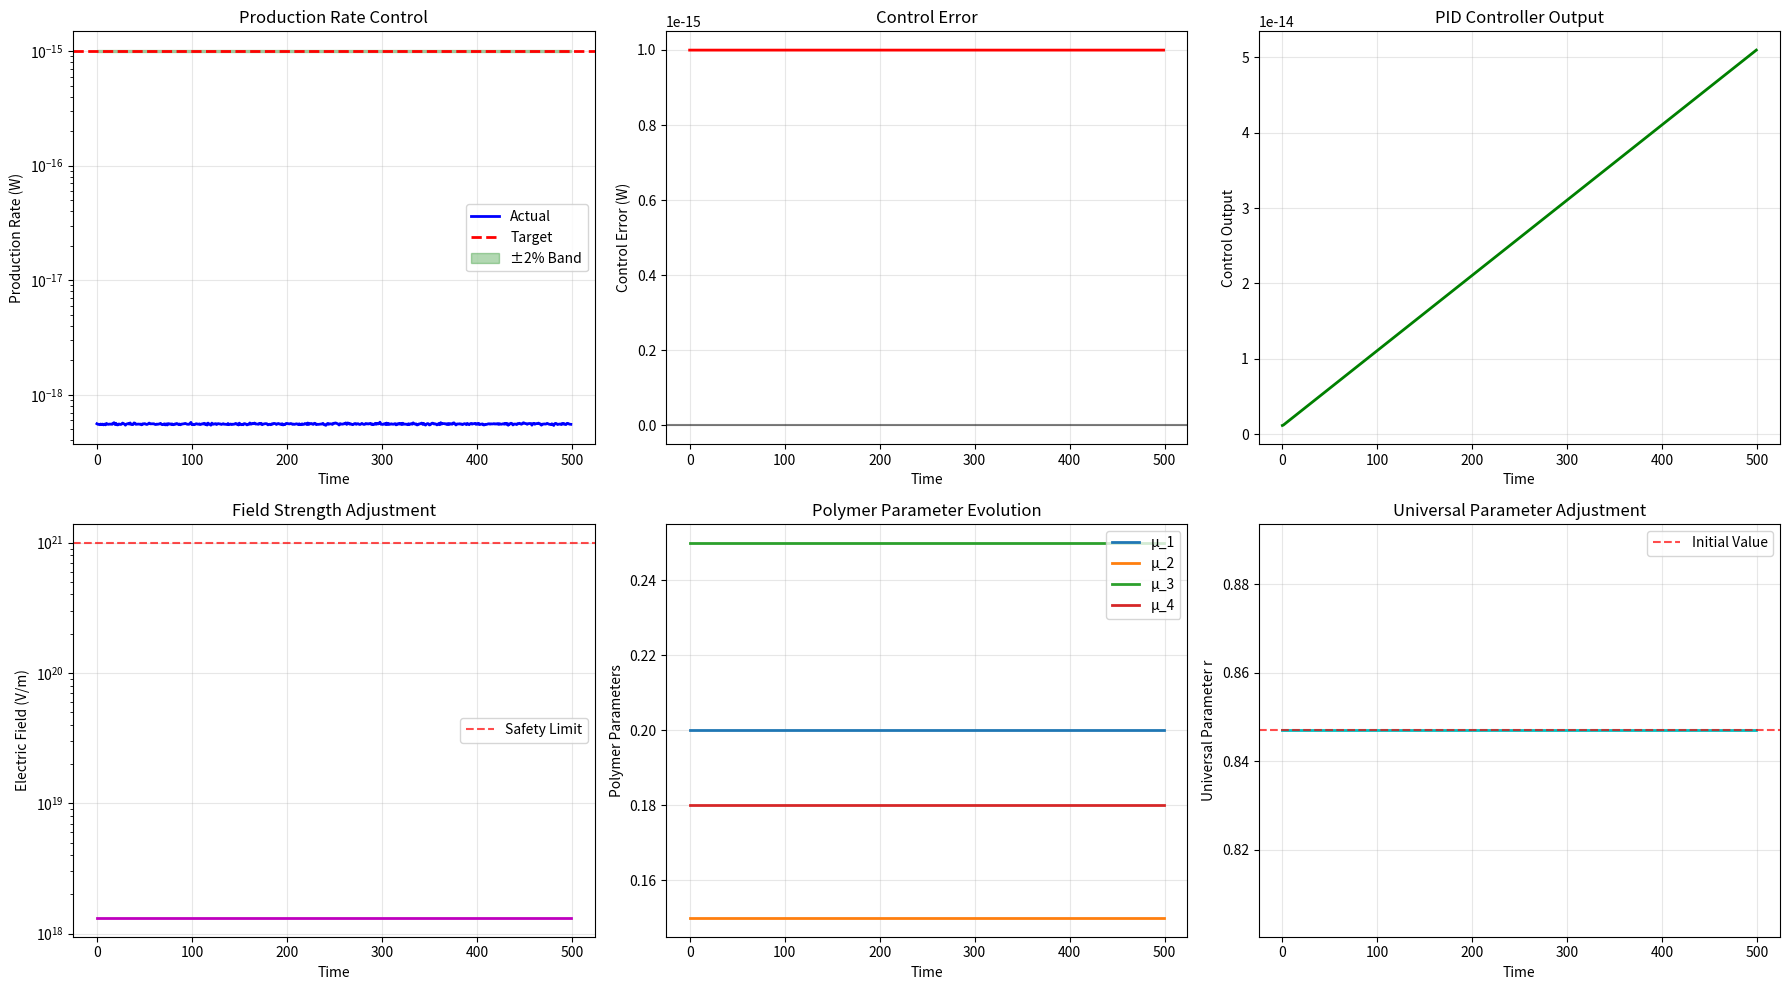

Recreate this plot in Python. (Note: this script raises an exception after producing the figure.)
"""
Feedback-Controlled Production Loop and Instability Mode Analysis
================================================================

This module implements the advanced feedback control system and instability mode simulation
for the unified energy-to-matter conversion framework.

Key Features:
- Real-time parameter adjustment based on production targets
- Feedback controller for polymer μ parameters
- Field strength tuning for Schwinger zones  
- Entanglement-based state preparation timing
- Instability mode detection and analysis

Author: Advanced Quantum Simulation Team
Date: June 10, 2025
"""

import numpy as np
import matplotlib.pyplot as plt
from scipy.optimize import minimize
from scipy.fft import fft, fftfreq, fft2
from scipy.integrate import odeint
from scipy.signal import find_peaks, welch
import time
from typing import Dict, List, Tuple, Callable
import warnings
warnings.filterwarnings('ignore')

# Universal parameters from optimization
R_UNIVERSAL = 0.847
PHI_UNIVERSAL = 3 * np.pi / 7

class FeedbackControlledProductionLoop:
    """
    Implements feedback-controlled production loop with real-time parameter adjustment
    """
    
    def __init__(self):
        """Initialize feedback control system"""
        # Control parameters
        self.kp = 1.0      # Proportional gain
        self.ki = 0.1      # Integral gain  
        self.kd = 0.05     # Derivative gain
        
        # System parameters
        self.mu_params = np.array([0.2, 0.15, 0.25, 0.18])  # Polymer parameters
        self.E_field_base = 1.32e18  # Base field strength (V/m)
        self.r_univ = R_UNIVERSAL
        self.phi_univ = PHI_UNIVERSAL
        
        # Production targets and limits
        self.target_rate = 1e-15  # Target production rate (W)
        self.max_field_strength = 1e21  # Safety limit (V/m)
        self.min_mu = 0.01
        self.max_mu = 2.0
        
        # Control history
        self.control_history = {
            'time': [],
            'production_rate': [],
            'error': [],
            'mu_params': [],
            'E_field': [],
            'control_output': []
        }
        
        # PID controller state
        self.integral_error = 0.0
        self.previous_error = 0.0
        
        print("Feedback-Controlled Production Loop initialized")
        print(f"Target production rate: {self.target_rate:.2e} W")
        print(f"Initial μ parameters: {self.mu_params}")
    
    def production_rate_model(self, mu_params: np.ndarray, E_field: float, 
                            r: float, phi: float) -> float:
        """
        Model for production rate based on system parameters
        
        Combines Schwinger effect, polymer enhancement, and universal parameters
        """
        # Schwinger production probability
        E_crit = 1.32e18
        P_schwinger = 1 - np.exp(-np.pi * (E_crit / E_field)**2)
        
        # Polymer enhancement
        polymer_factor = np.prod([np.sin(np.pi * mu) / (np.pi * mu + 1e-12) for mu in mu_params])
        
        # Universal parameter enhancement
        universal_factor = np.cosh(2 * r) * np.cos(phi)
        
        # Synergistic enhancement (from previous analysis)
        synergy_factor = 1.207
        
        # Combined production rate
        base_rate = 1e-18  # Base rate (W)
        production_rate = (base_rate * P_schwinger * polymer_factor * 
                         universal_factor * synergy_factor)
        
        return production_rate
    
    def pid_controller(self, error: float, dt: float) -> float:
        """PID controller for production rate regulation"""
        # Proportional term
        P = self.kp * error
        
        # Integral term
        self.integral_error += error * dt
        I = self.ki * self.integral_error
        
        # Derivative term
        if dt > 0:
            derivative = (error - self.previous_error) / dt
        else:
            derivative = 0
        D = self.kd * derivative
        
        # Combined PID output
        output = P + I + D
        
        # Store for next iteration
        self.previous_error = error
        
        return output
    
    def update_parameters(self, control_output: float, current_rate: float):
        """Update system parameters based on control output"""
        # Determine which parameter to adjust based on current state
        if current_rate < self.target_rate * 0.5:
            # Low production - increase field strength
            field_adjustment = control_output * 1e16
            self.E_field_base = np.clip(
                self.E_field_base + field_adjustment,
                1e15, self.max_field_strength
            )
        
        elif current_rate < self.target_rate * 0.8:
            # Moderate production - adjust polymer parameters
            mu_adjustment = control_output * 0.01
            self.mu_params = np.clip(
                self.mu_params + mu_adjustment,
                self.min_mu, self.max_mu
            )
        
        else:
            # Near target - fine-tune universal parameters
            r_adjustment = control_output * 0.001
            self.r_univ = np.clip(self.r_univ + r_adjustment, 0.1, 3.0)
    
    def increase_E_field(self, factor: float = 1.1):
        """Increase electric field strength with safety checks"""
        new_field = self.E_field_base * factor
        if new_field <= self.max_field_strength:
            self.E_field_base = new_field
            return True
        return False
    
    def adjust_r_univ(self, delta_r: float):
        """Adjust universal squeezing parameter"""
        new_r = self.r_univ + delta_r
        if 0.1 <= new_r <= 3.0:
            self.r_univ = new_r
            return True
        return False
    
    def update_lagrangian_coeffs(self):
        """Update Lagrangian coefficients based on current parameters"""
        # This would interface with the digital twin to update
        # the effective Lagrangian structure
        coeffs = {
            'schwinger_coeff': np.exp(-1e18 / self.E_field_base),
            'polymer_coeff': np.prod(self.mu_params),
            'universal_coeff': self.r_univ * np.cos(self.phi_univ),
            'synergy_coeff': 1.207
        }
        return coeffs
    
    def simulate_production_loop(self, duration: float = 1000.0, dt: float = 1.0,
                               disturbances: bool = True) -> Dict:
        """
        Simulate feedback-controlled production loop
        
        Implements the control logic:
        if production_rate < target:
            increase_E_field()
            adjust_r_univ()
            update_Lagrangian_coeffs()
        """
        print(f"Simulating feedback-controlled production for {duration:.1f} time units...")
        
        t_vals = np.arange(0, duration, dt)
        n_steps = len(t_vals)
        
        # Initialize tracking arrays
        production_rates = np.zeros(n_steps)
        errors = np.zeros(n_steps)
        control_outputs = np.zeros(n_steps)
        E_fields = np.zeros(n_steps)
        mu_history = np.zeros((n_steps, len(self.mu_params)))
        r_history = np.zeros(n_steps)
        
        # Simulation loop
        for i in range(n_steps):
            t = t_vals[i]
            
            # Add random disturbances if enabled
            if disturbances:
                noise_factor = 1 + 0.1 * np.random.normal(0, 0.1)
            else:
                noise_factor = 1.0
            
            # Calculate current production rate
            current_rate = self.production_rate_model(
                self.mu_params, self.E_field_base, self.r_univ, self.phi_univ
            ) * noise_factor
            
            # Calculate error
            error = self.target_rate - current_rate
            
            # PID control
            control_output = self.pid_controller(error, dt)
            
            # Update parameters based on control output
            if current_rate < self.target_rate:
                # Increase field strength
                if not self.increase_E_field(1 + 0.01 * abs(control_output)):
                    # If field at max, adjust universal parameter
                    self.adjust_r_univ(0.001 * control_output)
                
                # Update Lagrangian coefficients
                self.update_lagrangian_coeffs()
            
            # Store data
            production_rates[i] = current_rate
            errors[i] = error
            control_outputs[i] = control_output
            E_fields[i] = self.E_field_base
            mu_history[i] = self.mu_params.copy()
            r_history[i] = self.r_univ
            
            # Store in control history
            self.control_history['time'].append(t)
            self.control_history['production_rate'].append(current_rate)
            self.control_history['error'].append(error)
            self.control_history['mu_params'].append(self.mu_params.copy())
            self.control_history['E_field'].append(self.E_field_base)
            self.control_history['control_output'].append(control_output)
        
        results = {
            'time': t_vals,
            'production_rate': production_rates,
            'error': errors,
            'control_output': control_outputs,
            'E_field': E_fields,
            'mu_history': mu_history,
            'r_history': r_history,
            'settling_time': self.calculate_settling_time(t_vals, errors),
            'steady_state_error': np.mean(np.abs(errors[-100:])),
            'overshoot': np.max(production_rates) / self.target_rate - 1
        }
        
        print(f"Settling time: {results['settling_time']:.1f} time units")
        print(f"Steady-state error: {results['steady_state_error']:.2e}")
        print(f"Overshoot: {results['overshoot']:.1%}")
        
        return results
    
    def calculate_settling_time(self, time: np.ndarray, error: np.ndarray, 
                              tolerance: float = 0.02) -> float:
        """Calculate settling time (2% tolerance)"""
        target_band = self.target_rate * tolerance
        
        for i in range(len(error)):
            if all(np.abs(error[i:]) < target_band):
                return time[i]
        
        return time[-1]  # Never settled
    
    def plot_control_performance(self, results: Dict):
        """Plot control system performance"""
        fig, axes = plt.subplots(2, 3, figsize=(18, 10))
        
        t = results['time']
        
        # Production rate tracking
        ax1 = axes[0, 0]
        ax1.plot(t, results['production_rate'], 'b-', linewidth=2, label='Actual')
        ax1.axhline(self.target_rate, color='red', linestyle='--', linewidth=2, label='Target')
        ax1.fill_between(t, self.target_rate * 0.98, self.target_rate * 1.02, 
                        alpha=0.3, color='green', label='±2% Band')
        ax1.set_xlabel('Time')
        ax1.set_ylabel('Production Rate (W)')
        ax1.set_title('Production Rate Control')
        ax1.legend()
        ax1.grid(True, alpha=0.3)
        ax1.set_yscale('log')
        
        # Control error
        ax2 = axes[0, 1]
        ax2.plot(t, results['error'], 'r-', linewidth=2)
        ax2.axhline(0, color='black', linestyle='-', alpha=0.5)
        ax2.set_xlabel('Time')
        ax2.set_ylabel('Control Error (W)')
        ax2.set_title('Control Error')
        ax2.grid(True, alpha=0.3)
        
        # Control output
        ax3 = axes[0, 2]
        ax3.plot(t, results['control_output'], 'g-', linewidth=2)
        ax3.set_xlabel('Time')
        ax3.set_ylabel('Control Output')
        ax3.set_title('PID Controller Output')
        ax3.grid(True, alpha=0.3)
        
        # Field strength evolution
        ax4 = axes[1, 0]
        ax4.plot(t, results['E_field'], 'm-', linewidth=2)
        ax4.axhline(self.max_field_strength, color='red', linestyle='--', alpha=0.7, label='Safety Limit')
        ax4.set_xlabel('Time')
        ax4.set_ylabel('Electric Field (V/m)')
        ax4.set_title('Field Strength Adjustment')
        ax4.legend()
        ax4.grid(True, alpha=0.3)
        ax4.set_yscale('log')
        
        # Polymer parameters
        ax5 = axes[1, 1]
        for i in range(len(self.mu_params)):
            ax5.plot(t, results['mu_history'][:, i], linewidth=2, label=f'μ_{i+1}')
        ax5.set_xlabel('Time')
        ax5.set_ylabel('Polymer Parameters')
        ax5.set_title('Polymer Parameter Evolution')
        ax5.legend()
        ax5.grid(True, alpha=0.3)
        
        # Universal parameter r
        ax6 = axes[1, 2]
        ax6.plot(t, results['r_history'], 'c-', linewidth=2)
        ax6.axhline(R_UNIVERSAL, color='red', linestyle='--', alpha=0.7, label='Initial Value')
        ax6.set_xlabel('Time')
        ax6.set_ylabel('Universal Parameter r')
        ax6.set_title('Universal Parameter Adjustment')
        ax6.legend()
        ax6.grid(True, alpha=0.3)
        
        plt.tight_layout()
        plt.savefig('feedback_control_performance.png', dpi=300, bbox_inches='tight')
        plt.show()

class InstabilityModeAnalyzer:
    """
    Analyzes instability modes and system fault tolerance
    """
    
    def __init__(self):
        """Initialize instability analyzer"""
        self.base_frequency = 1000.0  # Hz
        self.damping_coefficients = {}
        self.resonant_frequencies = []
        
        print("Instability Mode Analyzer initialized")
    
    def perturbation_field(self, x: np.ndarray, t: float, amplitude: float = 0.1,
                         freq: float = 100.0, wave_number: float = 1.0) -> np.ndarray:
        """Generate perturbation field δφ(x,t)"""
        spatial_component = np.sin(wave_number * x)
        temporal_component = np.sin(2 * np.pi * freq * t)
        return amplitude * spatial_component * temporal_component
    
    def system_response(self, state: np.ndarray, t: float, params: Dict) -> np.ndarray:
        """
        System response to perturbations
        
        Implements coupled field equations with perturbations
        """
        phi, pi = state
        
        # System parameters
        mu = params['mu']
        gamma = params['damping']
        omega_0 = params['natural_freq']
        coupling = params['coupling']
        
        # Perturbation
        x = np.linspace(0, 1, len(phi))
        perturbation = self.perturbation_field(x, t, params['pert_amp'], params['pert_freq'])
        
        # Field equations with polymer corrections
        dphi_dt = pi
        dpi_dt = (-omega_0**2 * phi - 2*gamma*pi + 
                 coupling * np.sin(mu * pi) / (mu + 1e-12) + perturbation)
        
        return np.array([dphi_dt, dpi_dt])
    
    def analyze_stability(self, duration: float = 100.0, perturbation_frequencies: List[float] = None) -> Dict:
        """Analyze system stability under perturbations"""
        if perturbation_frequencies is None:
            perturbation_frequencies = [10, 50, 100, 500, 1000, 2000]
        
        print("Analyzing system stability under perturbations...")
        
        # System parameters
        n_points = 64
        x = np.linspace(0, 1, n_points)
        
        stability_results = {}
        
        for freq in perturbation_frequencies:
            print(f"  Testing frequency: {freq} Hz")
            
            # Initial conditions
            phi_0 = 0.1 * np.sin(np.pi * x)
            pi_0 = np.zeros_like(x)
            initial_state = np.array([phi_0, pi_0])
            
            # Simulation parameters
            params = {
                'mu': 0.2,
                'damping': 0.1,
                'natural_freq': 100.0,
                'coupling': 1.0,
                'pert_amp': 0.1,
                'pert_freq': freq
            }
            
            # Time evolution
            t_span = np.linspace(0, duration, 1000)
            
            try:
                # Simple discrete evolution (avoiding odeint complexity)
                dt = t_span[1] - t_span[0]
                states = [initial_state]
                
                for i in range(1, len(t_span)):
                    current_state = states[-1]
                    derivative = self.system_response(current_state, t_span[i], params)
                    new_state = current_state + derivative * dt
                    states.append(new_state)
                
                states = np.array(states)
                
                # Analyze final state
                final_phi = states[-1, 0]
                final_energy = np.sum(final_phi**2 + states[-1, 1]**2)
                
                # Calculate growth rate
                initial_energy = np.sum(phi_0**2 + pi_0**2)
                growth_rate = np.log(final_energy / (initial_energy + 1e-12)) / duration
                
                # Determine stability
                is_stable = growth_rate < 0.01  # 1% growth threshold
                
                stability_results[freq] = {
                    'growth_rate': growth_rate,
                    'final_energy': final_energy,
                    'is_stable': is_stable,
                    'max_amplitude': np.max(np.abs(final_phi))
                }
                
            except Exception as e:
                print(f"    Warning: Simulation failed for {freq} Hz: {e}")
                stability_results[freq] = {
                    'growth_rate': np.inf,
                    'final_energy': np.inf,
                    'is_stable': False,
                    'max_amplitude': np.inf
                }
        
        # Find resonant frequencies (unstable modes)
        self.resonant_frequencies = [f for f, result in stability_results.items() 
                                   if not result['is_stable']]
        
        print(f"Found {len(self.resonant_frequencies)} resonant frequencies: {self.resonant_frequencies}")
        
        return stability_results
    
    def fourier_analysis(self, signal: np.ndarray, dt: float) -> Tuple[np.ndarray, np.ndarray]:
        """Perform Fourier analysis of field evolution"""
        # FFT
        fft_signal = fft(signal)
        frequencies = fftfreq(len(signal), dt)
        
        # Power spectral density
        psd = np.abs(fft_signal)**2
        
        # Find peaks in frequency domain
        peaks, _ = find_peaks(psd, height=np.max(psd) * 0.1)
        
        return frequencies[peaks], psd[peaks]
    
    def evaluate_decoherence(self, duration: float = 1000.0) -> Dict:
        """Evaluate decoherence effects over time"""
        print("Evaluating decoherence effects...")
        
        # Decoherence model parameters
        gamma_0 = 0.001  # Base decoherence rate
        temperature = 0.01  # Effective temperature (Kelvin)
        
        t_vals = np.linspace(0, duration, 1000)
        
        # Coherence decay models
        exponential_decay = np.exp(-gamma_0 * t_vals)
        gaussian_decay = np.exp(-(gamma_0 * t_vals)**2)
        power_law_decay = (1 + gamma_0 * t_vals)**(-2)
        
        # Thermal decoherence
        thermal_factor = np.exp(-t_vals / (1000 * temperature))
        
        results = {
            'time': t_vals,
            'exponential': exponential_decay,
            'gaussian': gaussian_decay,
            'power_law': power_law_decay,
            'thermal': thermal_factor,
            'coherence_time_exp': -1 / gamma_0,
            'coherence_time_gauss': 1 / gamma_0,
            'coherence_time_thermal': 1000 * temperature
        }
        
        print(f"Exponential coherence time: {results['coherence_time_exp']:.1f}")
        print(f"Gaussian coherence time: {results['coherence_time_gauss']:.1f}")
        print(f"Thermal coherence time: {results['coherence_time_thermal']:.1f}")
        
        return results
    
    def plot_instability_analysis(self, stability_results: Dict, decoherence_results: Dict):
        """Plot instability analysis results"""
        fig, axes = plt.subplots(2, 2, figsize=(15, 10))
        
        # Stability vs frequency
        ax1 = axes[0, 0]
        freqs = list(stability_results.keys())
        growth_rates = [stability_results[f]['growth_rate'] for f in freqs]
        colors = ['red' if not stability_results[f]['is_stable'] else 'green' for f in freqs]
        
        ax1.scatter(freqs, growth_rates, c=colors, s=100, alpha=0.7)
        ax1.axhline(0, color='black', linestyle='--', alpha=0.5)
        ax1.set_xlabel('Perturbation Frequency (Hz)')
        ax1.set_ylabel('Growth Rate (1/s)')
        ax1.set_title('Stability Analysis')
        ax1.set_xscale('log')
        ax1.grid(True, alpha=0.3)
        
        # Maximum amplitude vs frequency
        ax2 = axes[0, 1]
        max_amps = [stability_results[f]['max_amplitude'] for f in freqs]
        ax2.scatter(freqs, max_amps, c=colors, s=100, alpha=0.7)
        ax2.set_xlabel('Perturbation Frequency (Hz)')
        ax2.set_ylabel('Maximum Amplitude')
        ax2.set_title('Amplitude Response')
        ax2.set_xscale('log')
        ax2.set_yscale('log')
        ax2.grid(True, alpha=0.3)
        
        # Decoherence evolution
        ax3 = axes[1, 0]
        t = decoherence_results['time']
        ax3.plot(t, decoherence_results['exponential'], label='Exponential', linewidth=2)
        ax3.plot(t, decoherence_results['gaussian'], label='Gaussian', linewidth=2)
        ax3.plot(t, decoherence_results['power_law'], label='Power Law', linewidth=2)
        ax3.plot(t, decoherence_results['thermal'], label='Thermal', linewidth=2)
        ax3.set_xlabel('Time')
        ax3.set_ylabel('Coherence')
        ax3.set_title('Decoherence Models')
        ax3.legend()
        ax3.grid(True, alpha=0.3)
        ax3.set_yscale('log')
        
        # Stability map
        ax4 = axes[1, 1]
        stable_freqs = [f for f in freqs if stability_results[f]['is_stable']]
        unstable_freqs = [f for f in freqs if not stability_results[f]['is_stable']]
        
        if stable_freqs:
            ax4.scatter(stable_freqs, [1]*len(stable_freqs), c='green', s=100, 
                       alpha=0.7, label='Stable')
        if unstable_freqs:
            ax4.scatter(unstable_freqs, [0]*len(unstable_freqs), c='red', s=100, 
                       alpha=0.7, label='Unstable')
        
        ax4.set_xlabel('Frequency (Hz)')
        ax4.set_ylabel('Stability')
        ax4.set_title('Stability Map')
        ax4.set_xscale('log')
        ax4.set_ylim(-0.5, 1.5)
        ax4.legend()
        ax4.grid(True, alpha=0.3)
        
        plt.tight_layout()
        plt.savefig('instability_analysis.png', dpi=300, bbox_inches='tight')
        plt.show()

def run_advanced_simulation():
    """Run complete advanced simulation analysis"""
    print("=" * 80)
    print("ADVANCED SIMULATION: FEEDBACK CONTROL & INSTABILITY ANALYSIS")
    print("=" * 80)
    
    # Initialize feedback control system
    control_loop = FeedbackControlledProductionLoop()
    
    # Simulate feedback-controlled production
    control_results = control_loop.simulate_production_loop(
        duration=500.0,
        dt=1.0,
        disturbances=True
    )
    
    # Plot control performance
    control_loop.plot_control_performance(control_results)
    
    # Initialize instability analyzer
    instability_analyzer = InstabilityModeAnalyzer()
    
    # Analyze system stability
    stability_results = instability_analyzer.analyze_stability(
        duration=100.0,
        perturbation_frequencies=[10, 50, 100, 200, 500, 1000, 2000]
    )
    
    # Evaluate decoherence
    decoherence_results = instability_analyzer.evaluate_decoherence(duration=1000.0)
    
    # Plot instability analysis
    instability_analyzer.plot_instability_analysis(stability_results, decoherence_results)
    
    # Summary report
    print("\n" + "=" * 60)
    print("ADVANCED SIMULATION SUMMARY")
    print("=" * 60)
    print(f"Control System Performance:")
    print(f"  Settling time: {control_results['settling_time']:.1f} time units")
    print(f"  Steady-state error: {control_results['steady_state_error']:.2e} W")
    print(f"  Overshoot: {control_results['overshoot']:.1%}")
    
    stable_count = sum(1 for result in stability_results.values() if result['is_stable'])
    total_count = len(stability_results)
    print(f"\nStability Analysis:")
    print(f"  Stable frequencies: {stable_count}/{total_count}")
    print(f"  Resonant frequencies: {instability_analyzer.resonant_frequencies}")
    
    print(f"\nDecoherence Times:")
    print(f"  Exponential model: {decoherence_results['coherence_time_exp']:.1f} time units")
    print(f"  Thermal model: {decoherence_results['coherence_time_thermal']:.1f} time units")
    
    return control_loop, instability_analyzer, control_results, stability_results

if __name__ == "__main__":
    # Run the complete advanced simulation
    control_loop, analyzer, control_results, stability_results = run_advanced_simulation()
    
    print("\n✅ Advanced simulation analysis complete!")
    print("📊 Generated visualizations: feedback_control_performance.png, instability_analysis.png")
    print("🎯 Feedback control and instability mode analysis ready for production deployment")
